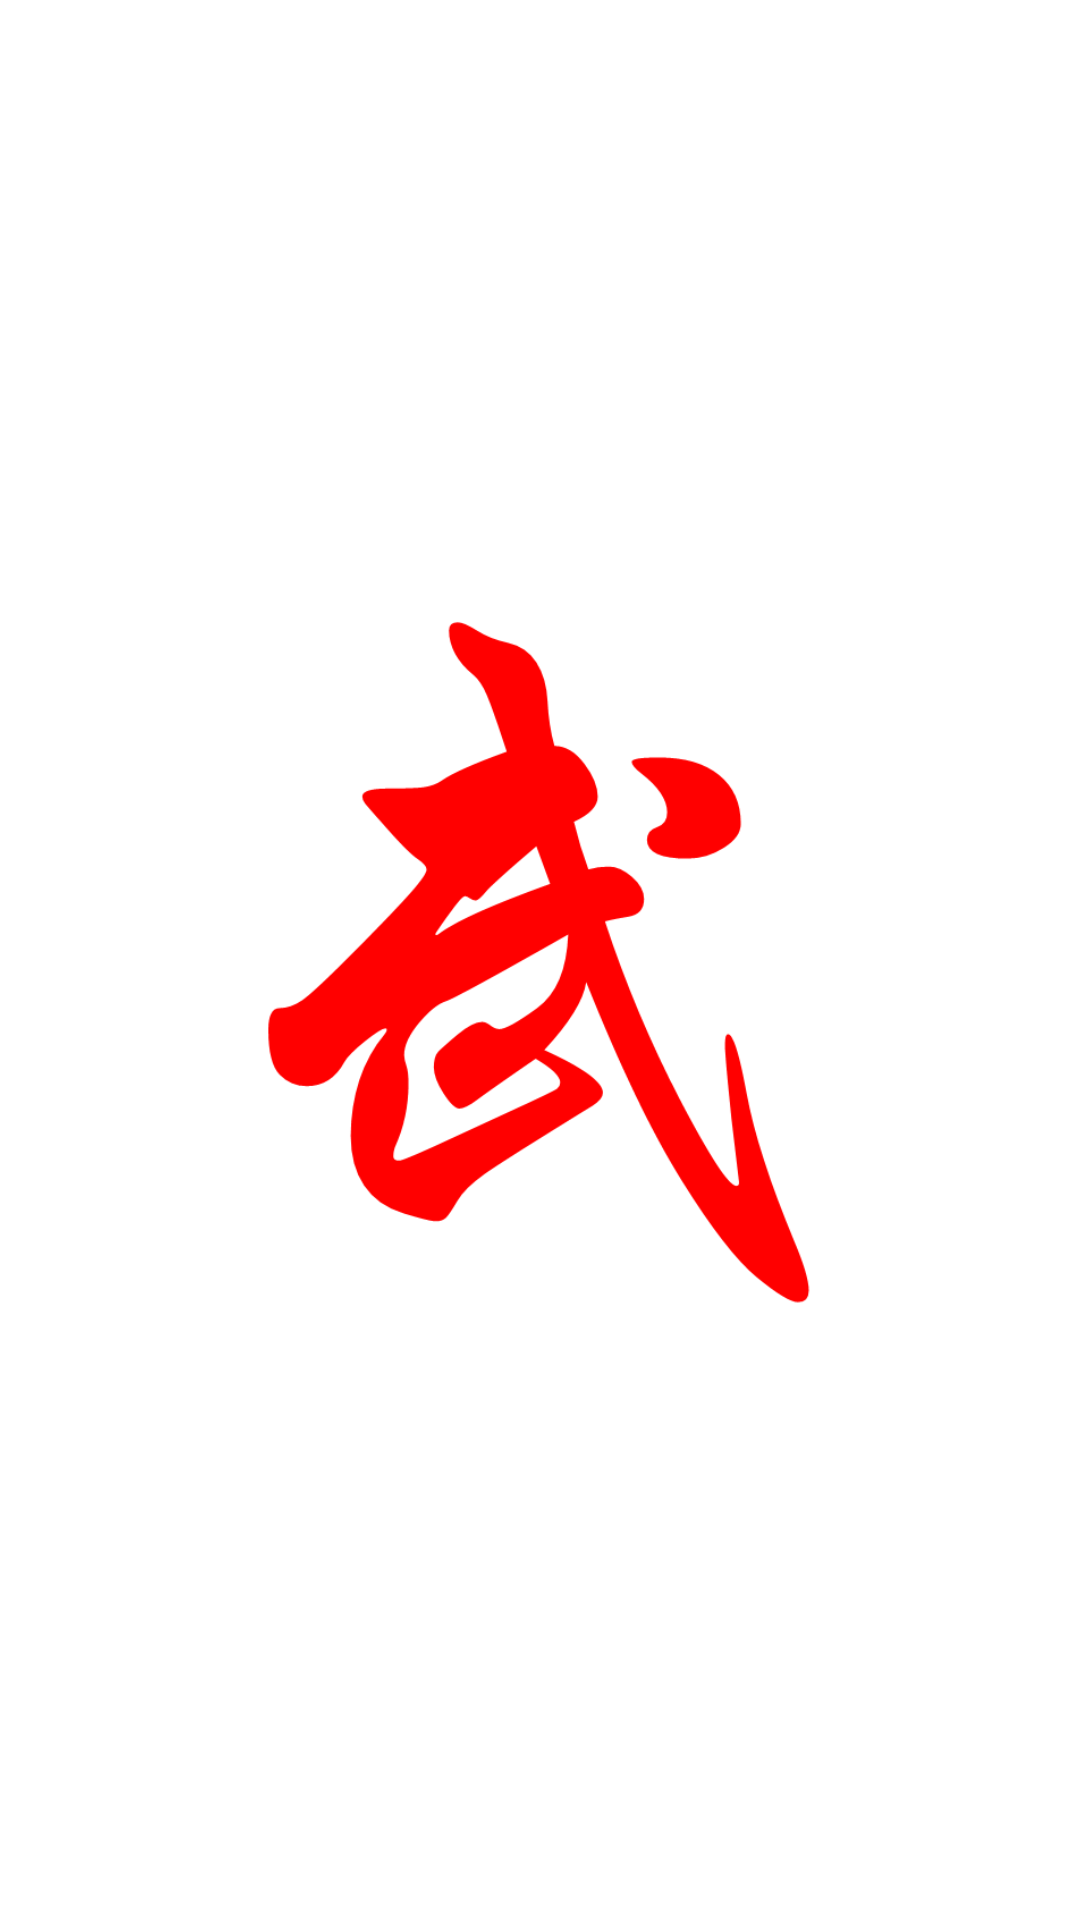

Android layout source for this screen:
<!-- AndroidManifest.xml: application theme AppTheme -->
<!-- res/layout/activity_defualt.xml -->
<?xml version="1.0" encoding="utf-8"?>
<LinearLayout xmlns:android="http://schemas.android.com/apk/res/android"
    xmlns:app="http://schemas.android.com/apk/res-auto"
    xmlns:tools="http://schemas.android.com/tools"
    android:layout_width="match_parent"
    android:layout_height="match_parent"
    android:background="#FFFF"
    android:gravity="center"
    tools:context="wuxiang.miku.scorpio.wuxiang.modules.main.DefualtActivity">

    <ImageView
        android:layout_width="200dp"
        android:layout_height="wrap_content"
        android:src="@drawable/wu" />
</LinearLayout>
<!-- resources referenced by this layout -->
<resources>
  <!-- drawable wu: png bitmap (drawable, 25827 bytes) -->
  <style name="AppTheme" parent="Theme.AppCompat.Light.NoActionBar">
          
          <item name="colorPrimary">@color/colorPrimary</item>
          <item name="colorPrimaryDark">@color/colorPrimaryDark</item>
          <item name="colorAccent">@color/colorAccent</item>
      </style>
  <color name="colorPrimary">#d43e37</color>
  <color name="colorPrimaryDark">#852623</color>
  <color name="colorAccent">#d43e37</color>
</resources>
